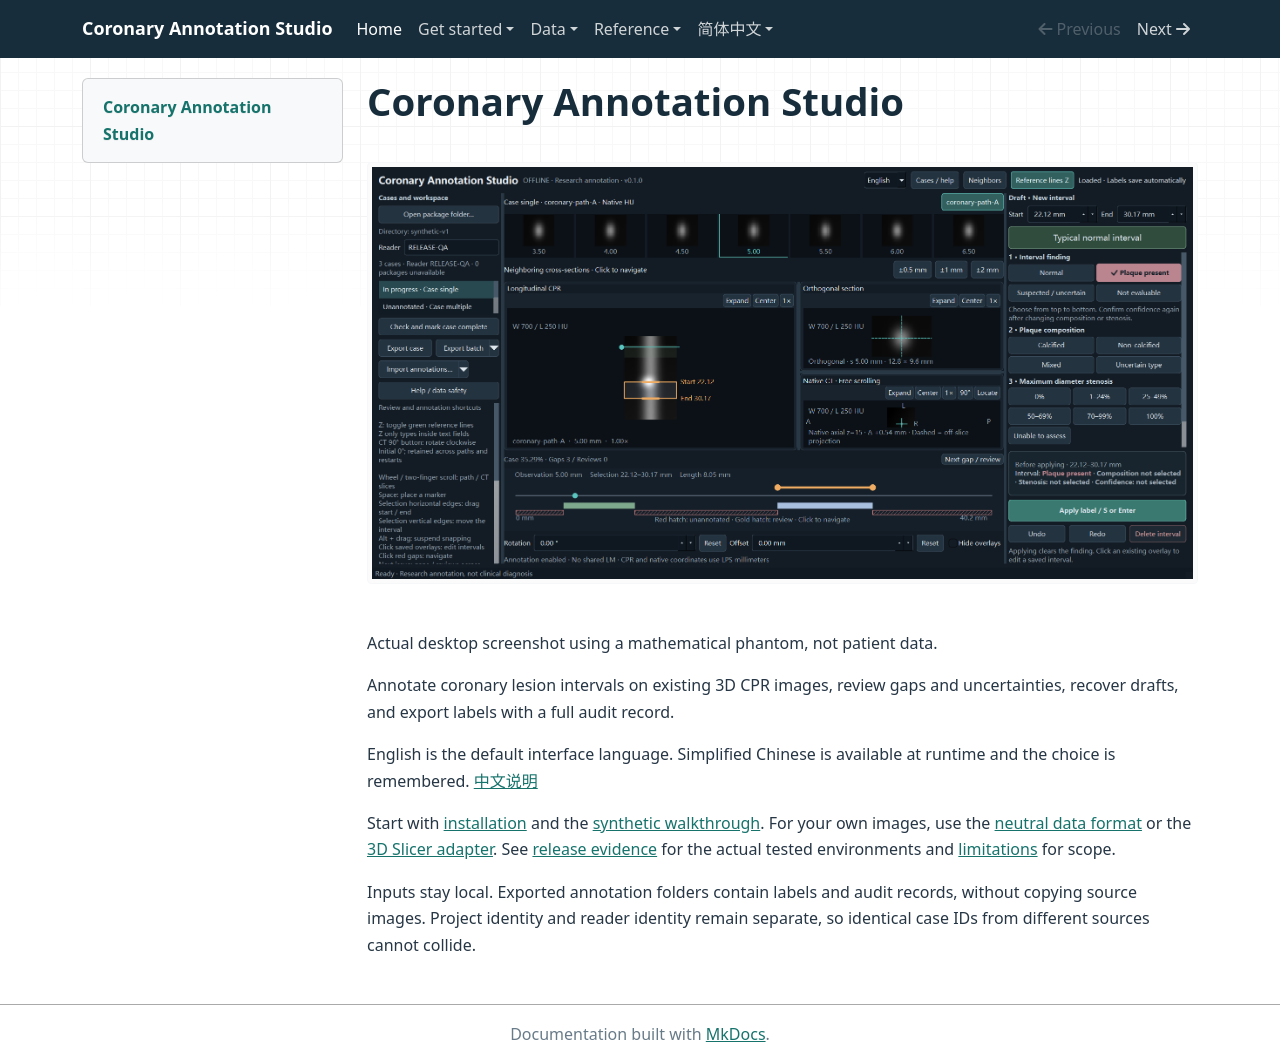

repository: RvMe/coronary-annotation-studio · page: index.html · generator: mkdocs

# Coronary Annotation Studio

![English application window with synthetic data](images/studio-en.png)

Actual desktop screenshot using a mathematical phantom, not patient data.

Annotate coronary lesion intervals on existing 3D CPR images, review gaps and
uncertainties, recover drafts, and export labels with a full audit record.

English is the default interface language. Simplified Chinese is available at
runtime and the choice is remembered. [中文说明](zh/index.md)

Start with [installation](install.md) and the [synthetic walkthrough](quickstart.md).
For your own images, use the [neutral data format](data-format.md) or the
[3D Slicer adapter](slicer.md). See [release evidence](acceptance.md) for the
actual tested environments and [limitations](limitations.md) for scope.

Inputs stay local. Exported annotation folders contain labels and audit records,
without copying source images. Project identity and reader identity remain
separate, so identical case IDs from different sources cannot collide.
